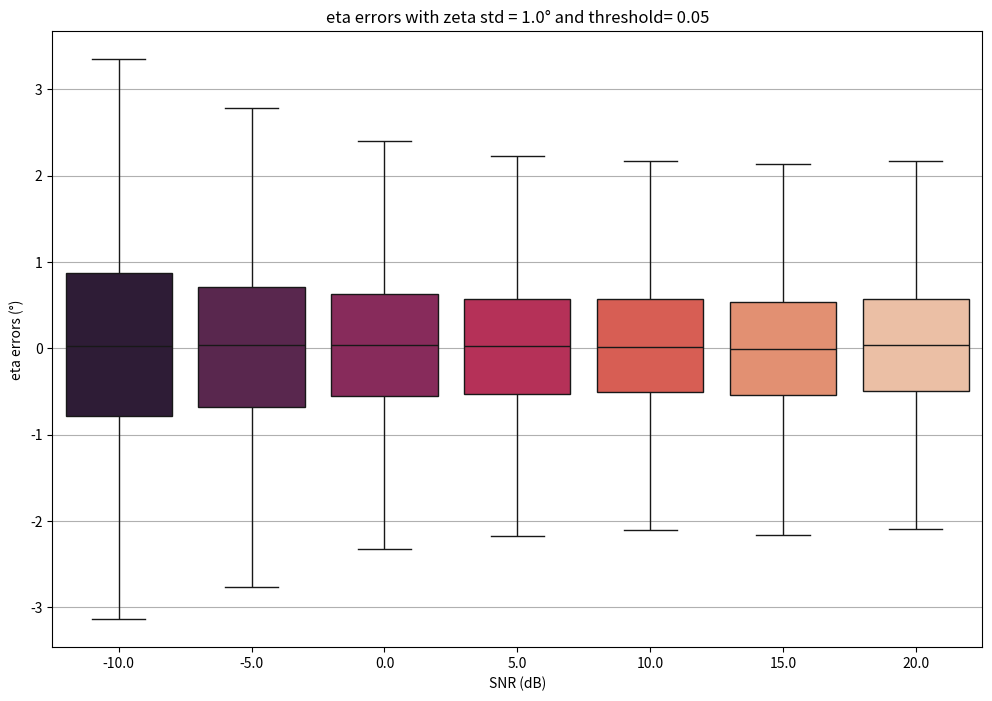

This chart was generated by the following Python code: (Note: this script raises an exception after producing the figure.)
import numpy as np
import matplotlib.pyplot as plt
import seaborn as sns

def simplify(angle):
    while True:
        if angle>2*np.pi:
            angle = angle-2*np.pi
        if angle<0:
            angle = 2*np.pi+angle
        if 0<angle<2*np.pi:
            return angle

def solve_system(noise, zeta_std, phase_std, zetas, phases, T=0.57*10**(-9), l=0.005):
    if noise:
        n_zetas = zetas + np.random.normal(0,zeta_std,3)
        n_phases = phases + np.random.normal(0,phase_std,4)
    else:
        n_zetas = zetas
        n_phases = phases         
    alpha = (n_phases[3]-n_phases[1])*np.cos(n_zetas[1])
    beta = (n_phases[3]-n_phases[1])*np.sin(n_zetas[1])
    delta = n_phases[2]-n_phases[3]
    gamma = (n_phases[1]-n_phases[2])*np.cos(n_zetas[2])
    epsilon = (n_phases[1]-n_phases[2])*np.sin(n_zetas[2])
    #pol = np.polynomial.polynomial.Polynomial([-(alpha+delta+gamma),2*(beta+epsilon),(alpha+delta+gamma)])
    #t = pol.roots()
    t = np.roots([-(alpha+delta+gamma),2*(beta+epsilon),(alpha+delta+gamma)])
    #t = np.zeros(2)
    f_d = np.zeros((2))
    f_off = np.zeros(4)
    v = np.zeros(2)
    #t[0] = (-2*(beta+epsilon) + np.sqrt((2*(beta+epsilon))**2+4*(alpha+delta+gamma)**2))/(-2*(alpha+delta+gamma))
    #t[1] = (-2*(beta+epsilon) - np.sqrt((2*(beta+epsilon))**2+4*(alpha+delta+gamma)**2))/(-2*(alpha+delta+gamma))
    eta = 2*np.arctan(t)
    f_d[0] = (n_phases[0]-n_phases[1]-(((n_phases[3]-n_phases[1])*(np.cos(n_zetas[0]-eta[0])-np.cos(eta[0])))/(np.cos(n_zetas[2]-eta[0])-np.cos(eta[0]))))/(2*np.pi*T)
    f_d[1] = (n_phases[0]-n_phases[1]-(((n_phases[3]-n_phases[1])*(np.cos(n_zetas[0]-eta[1])-np.cos(eta[1])))/(np.cos(n_zetas[2]-eta[1])-np.cos(eta[1]))))/(2*np.pi*T)
    v[0] = l*(n_phases[3]-n_phases[1])/(np.cos(n_zetas[2]-eta[0])-np.cos(eta[0]))
    v[1] = l*(n_phases[3]-n_phases[1])/(np.cos(n_zetas[2]-eta[1])-np.cos(eta[1]))
    f_off[0] = n_phases[1]-(v[0]/l*np.cos(eta[0]))
    f_off[1] = n_phases[1]-(v[0]/l*np.cos(eta[1]))
    f_off[2] = n_phases[1]-(v[1]/l*np.cos(eta[0]))
    f_off[3] = n_phases[1]-(v[1]/l*np.cos(eta[1]))
    return eta, f_d, v, f_off, alpha, delta, gamma, n_zetas

def check_phases(eta, f_d, v, f_off, zetas, l=0.005):
    c_phases = np.zeros(4)
    c_phases[0] = simplify(f_d+f_off+(v/l*np.cos(zetas[0]-eta[0])))
    c_phases[1] = simplify(f_off+(v/l*np.cos(eta[0])))
    c_phases[2] = simplify(f_off+(v/l*np.cos(zetas[1]-eta[0])))
    c_phases[3] = simplify(f_off+(v/l*np.cos(zetas[2]-eta[0])))
    return c_phases

def boxplot_plot(errors, xlabel, ylabel, xticks, title, name=''):
    plt.figure(figsize=(12,8))
    plt.ylabel(ylabel)
    plt.xlabel(xlabel)
    plt.grid()
    ax = sns.boxplot(data=errors, orient='v', palette='rocket', showfliers=False)
    plt.xticks(np.arange(len(xticks)), xticks)
    plt.title(title)
    plt.savefig('plots/'+name+'.png')
    #plt.show()

zetas = np.random.uniform(-np.pi/4,np.pi/4,2)
phases = np.random.uniform(0,2*np.pi,5)


#for i in range(10000):
zetas = np.random.uniform(-np.pi/4,np.pi/4,3)
phases = np.random.uniform(0,2*np.pi,4)
eta_n, f_d_n, v_n, f_off_n, alpha_n, delta_n, gamma_n, n_zetas = solve_system(False, 0, 0, zetas, phases)
print(f_d_n)
print(v_n)
print(f_off_n)



# c_phases = check_phases(eta_n, f_d_n[0], v_n[0], f_off_n[0], zetas)
# for j in range(4):
#     if c_phases[j]-phases[j] > 10**(-10):
#         print(c_phases[j]-phases[j])

SNR = np.array([-10,-5,0,5,10,15,20])
SNR = np.power(10,SNR/10)
p_std = np.sqrt(1/(2*256*SNR))
zetas_std = [1,3,5,7,10]
threshold = 0.05
for zeta_std in np.deg2rad(zetas_std):
    tot_eta_errors = []
    tot_fd_errors = []    
    for phase_std,snr in zip(p_std,SNR):
        N = 10000 # number of simulations
        eta_errors = []
        f_d_errors = []
        f_off_errors = []
        for ind in range(N):
            zetas = np.random.uniform(0,np.pi/4,3)
            phases = np.random.uniform(0,2*np.pi,4)
            eta_n, f_d_n, v_n, f_off_n, alpha_n, delta_n, gamma_n, n_zetas = solve_system(True, zeta_std, phase_std, zetas, phases) # with added Gaussian noise
            eta, f_d, v, f_off, alpha, delta, gamma, zetas = solve_system(False, zeta_std, phase_std, zetas, phases) # without noise, exact solution
            for i in range(len(n_zetas)):
                n_zetas[i] = simplify(n_zetas[i])
            for i in range(len(eta_n)):
                eta_n[i] = simplify(eta_n[i])
                eta[i] = simplify(eta[i])
            skip = False
            if abs(alpha_n+delta_n+gamma_n) < threshold:
                skip = True
                #eta = [np.pi/2,-np.pi/2]
            for i in range(3):
                for j in range(2):
                    if abs(n_zetas[i]-(2*eta_n[j]))<threshold:
                        skip = True
                    if abs(eta_n[j])<threshold:
                        skip = True
                    if abs(n_zetas[i])<threshold:
                        skip=True
            if skip:
                continue
            eta = eta[0]
            eta_n = eta_n[0]
            f_d = f_d[0]
            f_d_n = f_d_n[0]
            eta_errors.append(np.rad2deg(eta_n-eta))
            f_d_errors.append(f_d_n-f_d)
            f_off_errors.append(f_off_n-f_off)
        tot_eta_errors.append(eta_errors)
        tot_fd_errors.append(f_d_errors)
        print('zeta std: ' + str(np.rad2deg(zeta_std)) + '°')
        print('phase_std: ' + str(np.rad2deg(phase_std)) + '°')
        print('SNR: ' + str(10*np.log10(snr)) + ' dB')
        print('eta errors mean: ' + str(np.mean(eta_errors)) + ', std: ' + str(np.std(eta_errors)))
        print('f_d errors mean: ' + str(np.mean(f_d_errors)) + ', std: ' + str(np.std(f_d_errors)))
        print('f_off errors mean: ' + str(np.mean(f_off_errors)) + ', std: ' + str(np.std(f_off_errors)))
        print('\n')
    boxplot_plot(tot_eta_errors, "SNR (dB)", "eta errors (°)", 10*np.log10(SNR), "eta errors with zeta std = " + str(np.rad2deg(zeta_std)) + "° and threshold= " + str(threshold), 'eta_errors_zeta_std' + str(np.rad2deg(zeta_std)))
    boxplot_plot(tot_fd_errors, "SNR (dB)", "frequency Doppler errors (Hz)", 10*np.log10(SNR), "frequency Doppler errors with zeta std = " + str(np.rad2deg(zeta_std)) + "° and threshold= " + str(threshold), 'fd_errors_zeta_std' + str(np.rad2deg(zeta_std)))